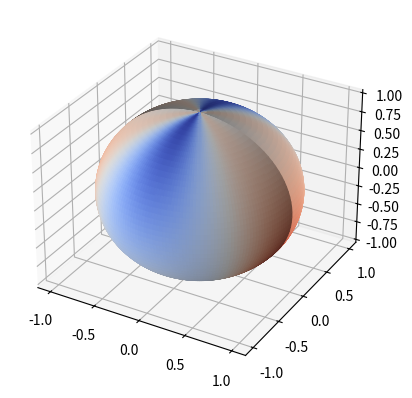

Source code (Python): (Note: this script raises an exception after producing the figure.)
import matplotlib.pyplot as plt
import numpy as np
from matplotlib import cm, colors
from mpl_toolkits.mplot3d import Axes3D



def fun(phi, theta, n):
    res = np.zeros((n, n))
    for i in range(n):
        for j in range(n):
            x, y, z = np.sin(phi[i])*np.cos(theta[j]), np.cos(phi[i])*np.cos(theta[j]), np.cos(theta[j])
            res[i, j] = x**2 - y**2 + z
    return res


r = 0.05
N = 100
phi, theta = np.linspace(0, np.pi, N), np.linspace(0, 2*np.pi, N)
# u, v = np.mgrid[0:2 * np.pi:100j, 0:np.pi:100j]
u, v = np.meshgrid(phi, theta)
x = np.cos(u) * np.sin(v)
y = np.sin(u) * np.sin(v)
z = np.cos(v)
res = fun(phi, theta, N)
fcolors = res
fmax, fmin = fcolors.max(), fcolors.min()
fcolors = (fcolors - fmin)/(fmax - fmin)
# ax.plot_surface(x, y, z, facecolors=facecolors, cmap=cm.coolwarm)
fig = plt.figure(figsize=plt.figaspect(1.))
ax = fig.add_subplot(111, projection='3d')
ax.plot_surface(x, y, z,  rstride=1, cstride=1, facecolors=cm.coolwarm(fcolors))
# ax.grid()
m = cm.ScalarMappable(cmap=cm.coolwarm)
fig.colorbar(m, shrink=0.8)
plt.show()